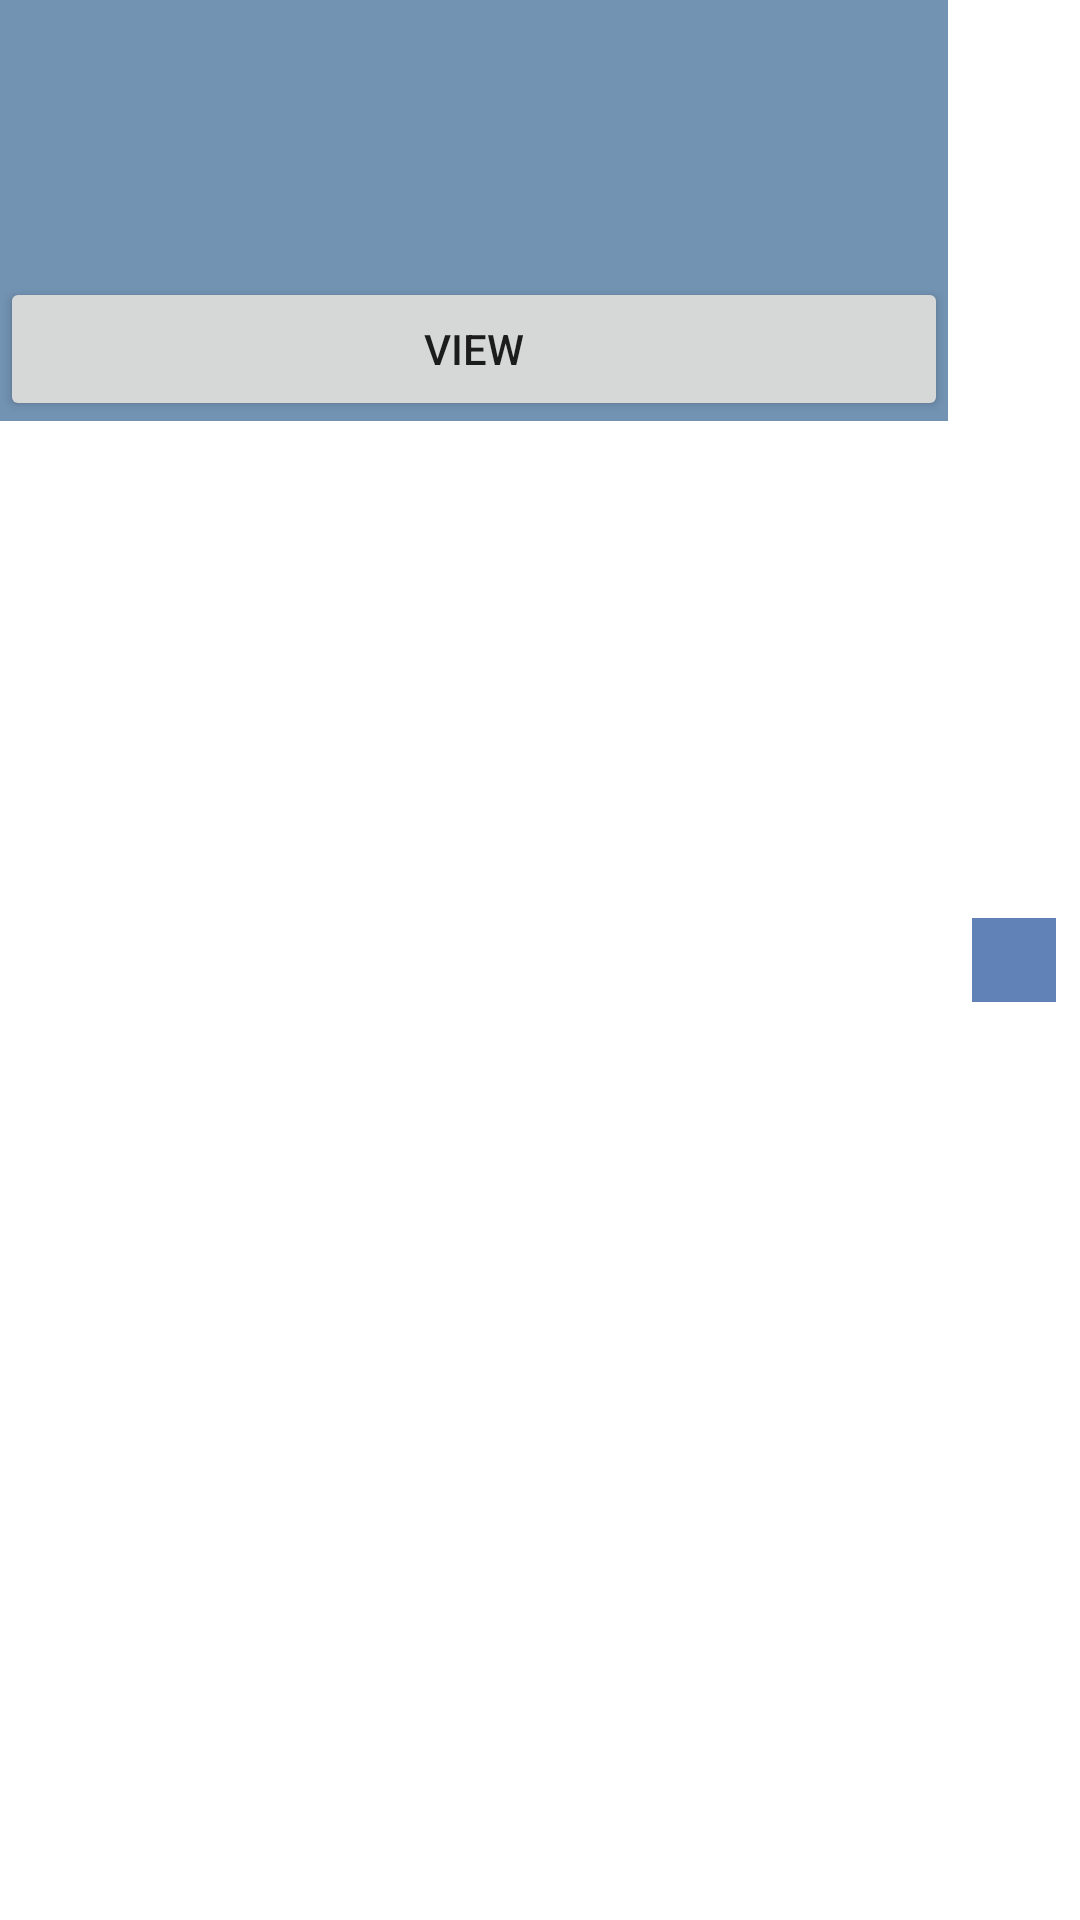

Produce the Android XML layout that renders to this screen, including the resource entries it uses.
<!-- AndroidManifest.xml: application theme Theme.TodoNvvm -->
<!-- res/layout/recyclerview_item.xml -->
<?xml version="1.0" encoding="utf-8"?>
<LinearLayout xmlns:android="http://schemas.android.com/apk/res/android"
    xmlns:tools="http://schemas.android.com/tools"
    android:layout_width="match_parent"
    android:layout_height="wrap_content"
    android:orientation="horizontal">

    <LinearLayout
        android:layout_width="0dp"
        android:layout_height="wrap_content"
        android:layout_weight="1"
        android:background="@color/color6"
        android:orientation="vertical">

            
            <TextView
                android:id="@+id/title_tv"
                android:layout_width="wrap_content"
                android:layout_height="wrap_content"
                android:layout_marginLeft="@dimen/small_margin"
                android:textColor="@color/white"
                android:textSize="@dimen/Text_Size"
                tools:text="Title" />

            <TextView
                android:id="@+id/description_tv"
                android:layout_width="match_parent"
                android:layout_height="wrap_content"
                android:layout_marginLeft="@dimen/small_margin"
                android:textColor="@color/white"
                tools:text="Description" />


        
        <TextView
            android:id="@+id/date_tv"
            android:layout_width="match_parent"
            android:layout_height="wrap_content"
            android:layout_marginLeft="@dimen/small_margin"
            android:textColor="@color/white"
            tools:text="11/11/1111" />

        <TextView
                android:id="@+id/priorityTextView"
                android:layout_width="wrap_content"
                android:layout_height="@dimen/p_view"
                android:layout_marginStart="@dimen/small_margin"
                android:layout_marginLeft="@dimen/small_margin"
                android:layout_marginEnd="@dimen/small_margin"
                android:background="@drawable/priority_circle"
                android:gravity="center"
                android:textAlignment="center"
                android:textColor="@android:color/primary_text_light"
                tools:text="Priority level: 1" />

        <Button
            android:id="@+id/view_task"
            android:layout_width="match_parent"
            android:layout_height="wrap_content"
            android:text="View" />

    </LinearLayout>

    <ImageView
        android:id="@+id/update_img"
        android:layout_width="@dimen/update_size"
        android:layout_height="@dimen/update_size"
        android:layout_gravity="center"
        android:layout_marginStart="@dimen/small_margin"
        android:layout_marginLeft="@dimen/small_margin"
        android:layout_marginEnd="@dimen/small_margin"
        android:background="@color/color4"
        android:gravity="center"
        android:src="@drawable/update"/>

</LinearLayout>
<!-- resources referenced by this layout -->
<resources>
  <color name="color4">#6082B6</color>
  <color name="color6">#7393B3</color>
  <color name="white">#FFFFFFFF</color>
  <dimen name="Text_Size">24sp</dimen>
  <dimen name="p_view">22dp</dimen>
  <dimen name="small_margin">8dp</dimen>
  <dimen name="update_size">28dp</dimen>
  <style name="Theme.TodoNvvm" parent="Theme.MaterialComponents.DayNight.DarkActionBar">
          
          <item name="colorPrimary">@color/purple_500</item>
          <item name="colorPrimaryVariant">@color/purple_700</item>
          <item name="colorOnPrimary">@color/white</item>
          
          <item name="colorSecondary">@color/teal_200</item>
          <item name="colorSecondaryVariant">@color/teal_700</item>
          <item name="colorOnSecondary">@color/black</item>
          
          <item name="android:statusBarColor" tools:targetApi="l">?attr/colorPrimaryVariant</item>
          
      </style>
  <color name="purple_500">#FF6200EE</color>
  <color name="purple_700">#FF3700B3</color>
  <color name="teal_200">#FF03DAC5</color>
  <color name="teal_700">#FF018786</color>
  <color name="black">#FF000000</color>
</resources>
